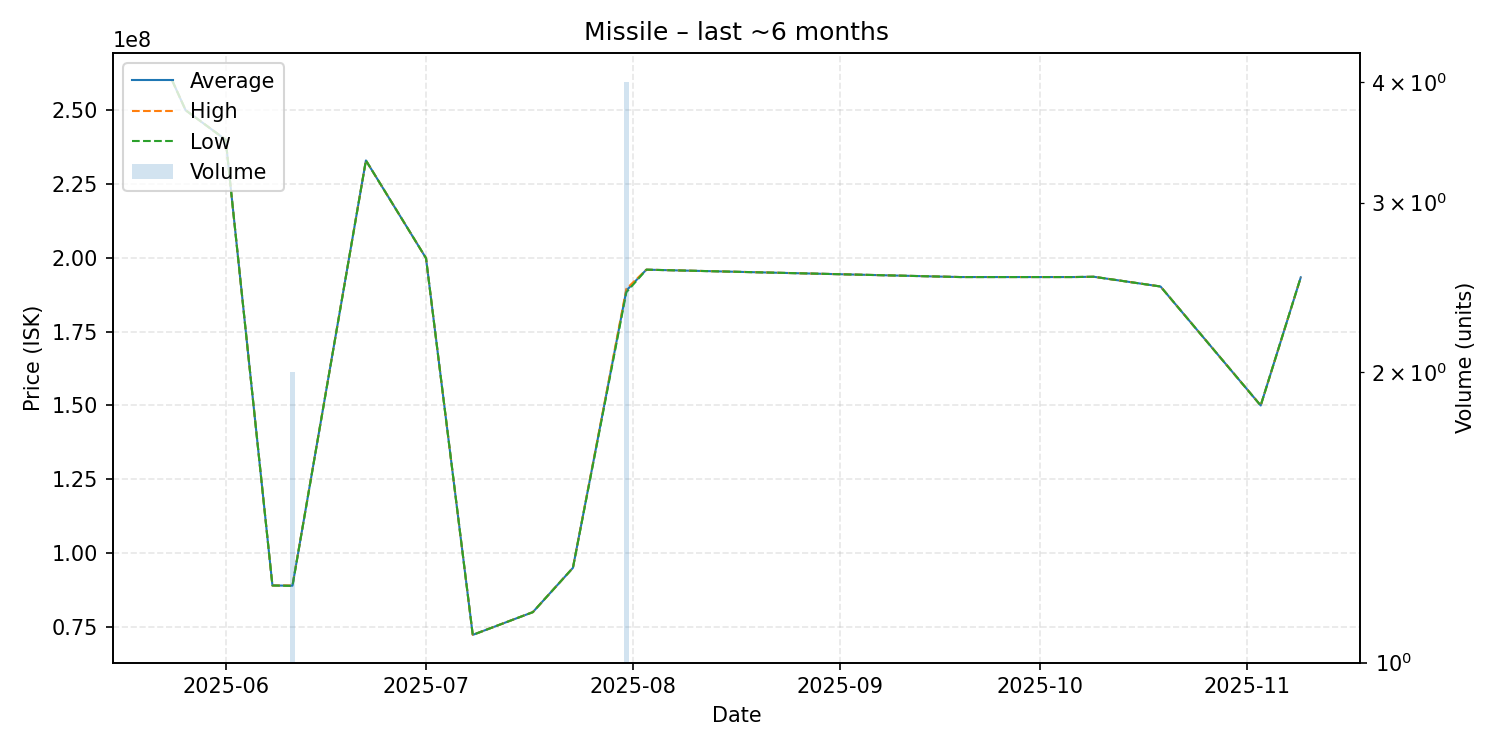

Source data for this figure (header and first rows):
date, average, highest, lowest, order_count, volume
2025-05-24, 260000000, 260000000, 260000000, 1, 1
2025-05-26, 250000000, 250000000, 250000000, 1, 1
2025-06-01, 240000000, 240000000, 240000000, 1, 1
2025-06-08, 89040000, 89040000, 89040000, 1, 1
2025-06-11, 88965000, 89030000, 88900000, 2, 2
2025-06-22, 233000000, 233000000, 233000000, 1, 1
2025-07-01, 199900000, 199900000, 199900000, 1, 1
2025-07-08, 72310000, 72310000, 72310000, 1, 1
2025-07-17, 80010000, 80010000, 80010000, 1, 1
2025-07-23, 95010000, 95010000, 95010000, 1, 1
2025-07-31, 188925000, 189500000, 188350000, 4, 4
2025-08-03, 196000000, 196000000, 196000000, 1, 1
2025-09-19, 193500000, 193500000, 193500000, 1, 1
2025-09-22, 193500000, 193500000, 193500000, 1, 1
2025-10-06, 193500000, 193500000, 193500000, 1, 1
2025-10-09, 193600000, 193600000, 193600000, 1, 1
2025-10-19, 190300000, 190300000, 190300000, 1, 1
2025-11-03, 150000000, 150000000, 150000000, 1, 1
2025-11-09, 193400000, 193400000, 193400000, 1, 1
